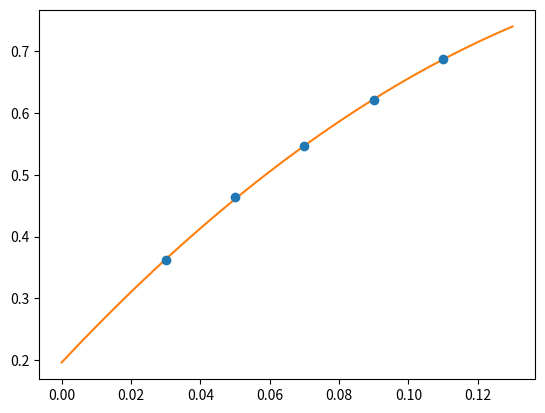

This figure's Python source:
import numpy as np
from scipy.optimize import curve_fit
from matplotlib import pyplot as plt

def func(x,a,b,c):
    return a*x*x+b*x+c

# PARAMS
w0_phys = 0.17355
mss_phys = 685.8
hc = 197.327
# END OF PARAMS

# INPUT
a = 0.16 # fm
xi_ren = 4.00

my_arr = np.array([ [0.03,    0.09047,         0.00014],\
[0.05,    0.11580,         0.00013],\
[0.07,    0.13669,         0.00013],\
[0.09,    0.15506,         0.00012],\
[0.11,    0.17181,         0.00011] ])
# END OF INPUT


mss_lat = a * mss_phys / hc

pmean, pcov = curve_fit( func, my_arr[:,0], xi_ren*my_arr[:,1], sigma=xi_ren*my_arr[:,2] )

x_vec = np.linspace(0,0.13,num=50)
y_vec = np.zeros(50)

for ix in range(len(x_vec)):
    y_vec[ix] = func(x_vec[ix],pmean[0],pmean[1],pmean[2])

plt.errorbar(my_arr[:,0],xi_ren*my_arr[:,1],yerr=xi_ren*my_arr[:,2],fmt='o')
plt.plot(x_vec,y_vec)

coeffs = [pmean[0],pmean[1],pmean[2]]
coeffs[2] = coeffs[2] - mss_lat

ms = 0.0
solutions = np.roots(coeffs)
for ii in range( len(solutions) ): # FOR SECURITY
    if solutions[ii] <  0.2  and solutions[ii] >  0.01  :
        ms = np.real(solutions[ii])
        break
print(ms)
plt.show()
